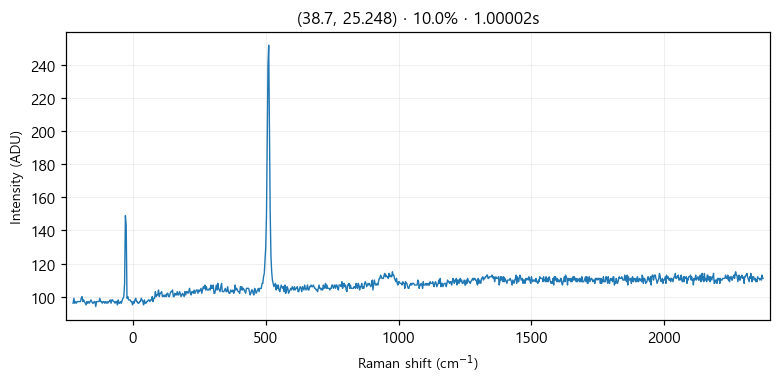

The file beside this chart, header and first rows:
# laser_power_pct, 10.0
# exposure_time, 1
# laser_nm, 532
# mode, single
pixel_index, raman_shift_cm-1, wavelength_nm, intensity
0, -225.3, 525.7, 96.0
1, -222.2, 525.8, 99.0
2, -219.2, 525.9, 96.0
3, -216.1, 526, 97.0
4, -213, 526.1, 96.0
5, -210, 526.1, 97.0
6, -206.9, 526.2, 97.0
7, -203.8, 526.3, 97.0
8, -200.8, 526.4, 97.0
9, -197.7, 526.5, 97.0
10, -194.7, 526.6, 99.0
11, -191.6, 526.7, 100.0
12, -188.6, 526.7, 97.0
13, -185.5, 526.8, 98.0
14, -182.4, 526.9, 97.0
15, -179.4, 527, 96.0
16, -176.3, 527.1, 95.0
17, -173.3, 527.2, 97.0
18, -170.2, 527.2, 96.0
19, -167.2, 527.3, 97.0
20, -164.2, 527.4, 96.0
21, -161.1, 527.5, 97.0
22, -158.1, 527.6, 98.0
23, -155, 527.7, 97.0
24, -152, 527.8, 96.0
25, -148.9, 527.8, 96.0
26, -145.9, 527.9, 97.0
27, -142.9, 528, 97.0
28, -139.8, 528.1, 94.0
29, -136.8, 528.2, 97.0
30, -133.8, 528.3, 97.0
31, -130.7, 528.3, 97.0
32, -127.7, 528.4, 97.0
33, -124.7, 528.5, 99.0
34, -121.6, 528.6, 97.0
35, -118.6, 528.7, 97.0
36, -115.6, 528.8, 96.0
37, -112.6, 528.9, 97.0
38, -109.5, 528.9, 97.0
39, -106.5, 529, 96.0
40, -103.5, 529.1, 97.0
41, -100.5, 529.2, 96.0
42, -97.44, 529.3, 97.0
43, -94.42, 529.4, 96.0
44, -91.41, 529.4, 97.0
45, -88.39, 529.5, 97.0
46, -85.38, 529.6, 98.0
47, -82.36, 529.7, 96.0
48, -79.35, 529.8, 98.0
49, -76.34, 529.9, 98.0
50, -73.33, 530, 97.0
51, -70.32, 530, 97.0
52, -67.31, 530.1, 96.0
53, -64.3, 530.2, 97.0
54, -61.3, 530.3, 97.0
55, -58.29, 530.4, 95.0
... 968 more rows
